Dataset: Images (GitHub, evelinanaumovich/computer_vision_project3). Classes: fire, no fire.

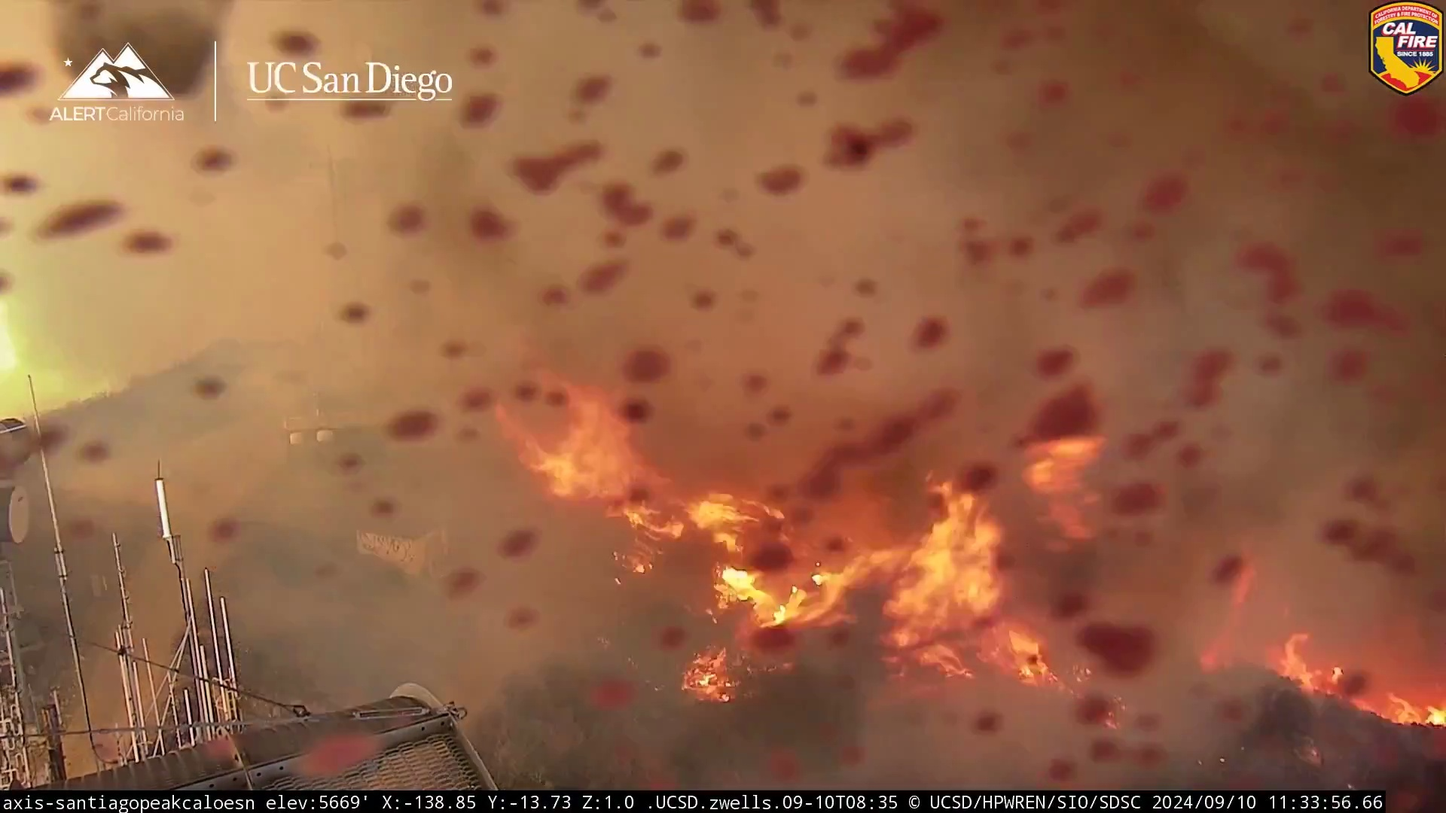
Label: fire

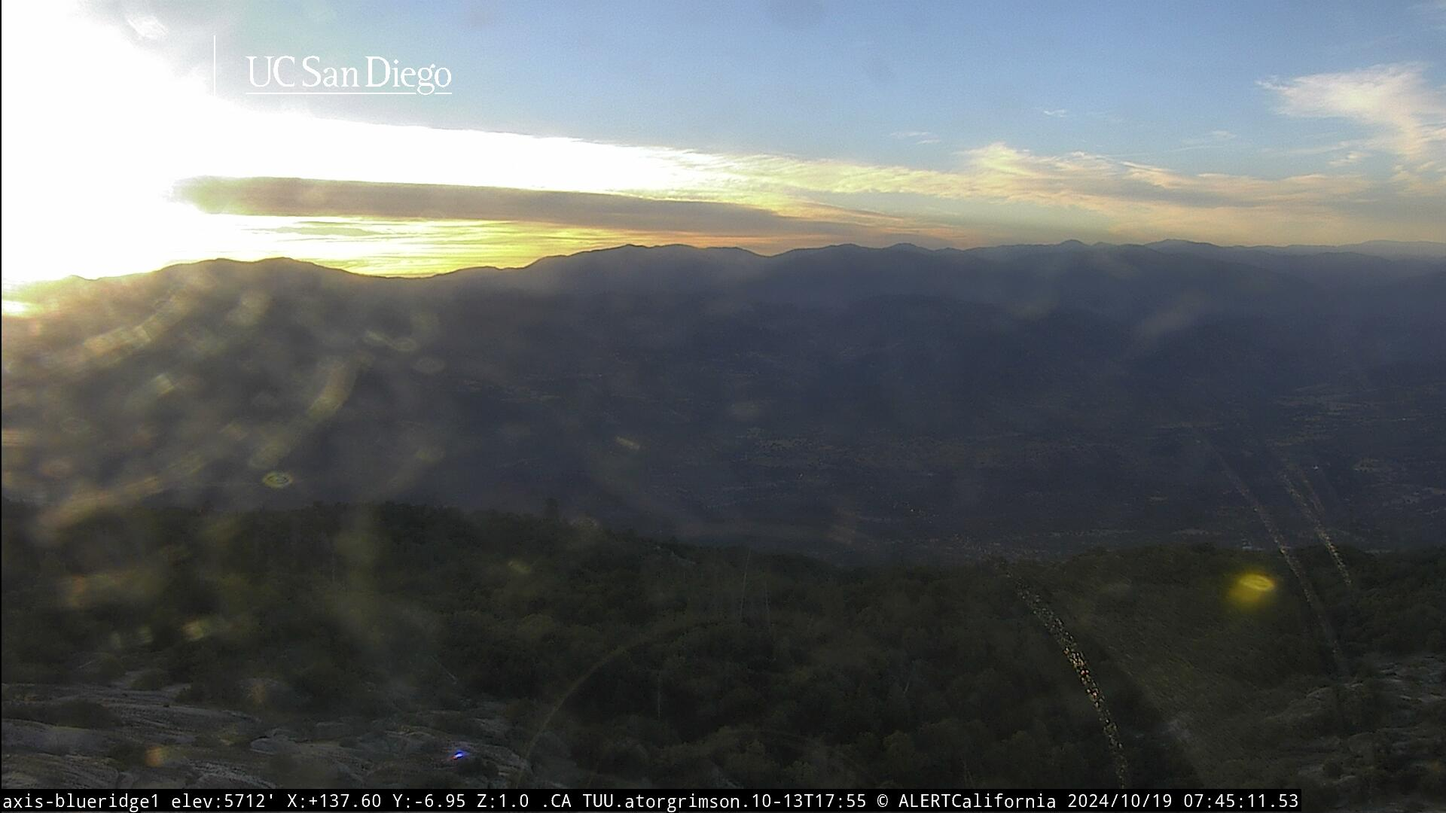
Label: no fire

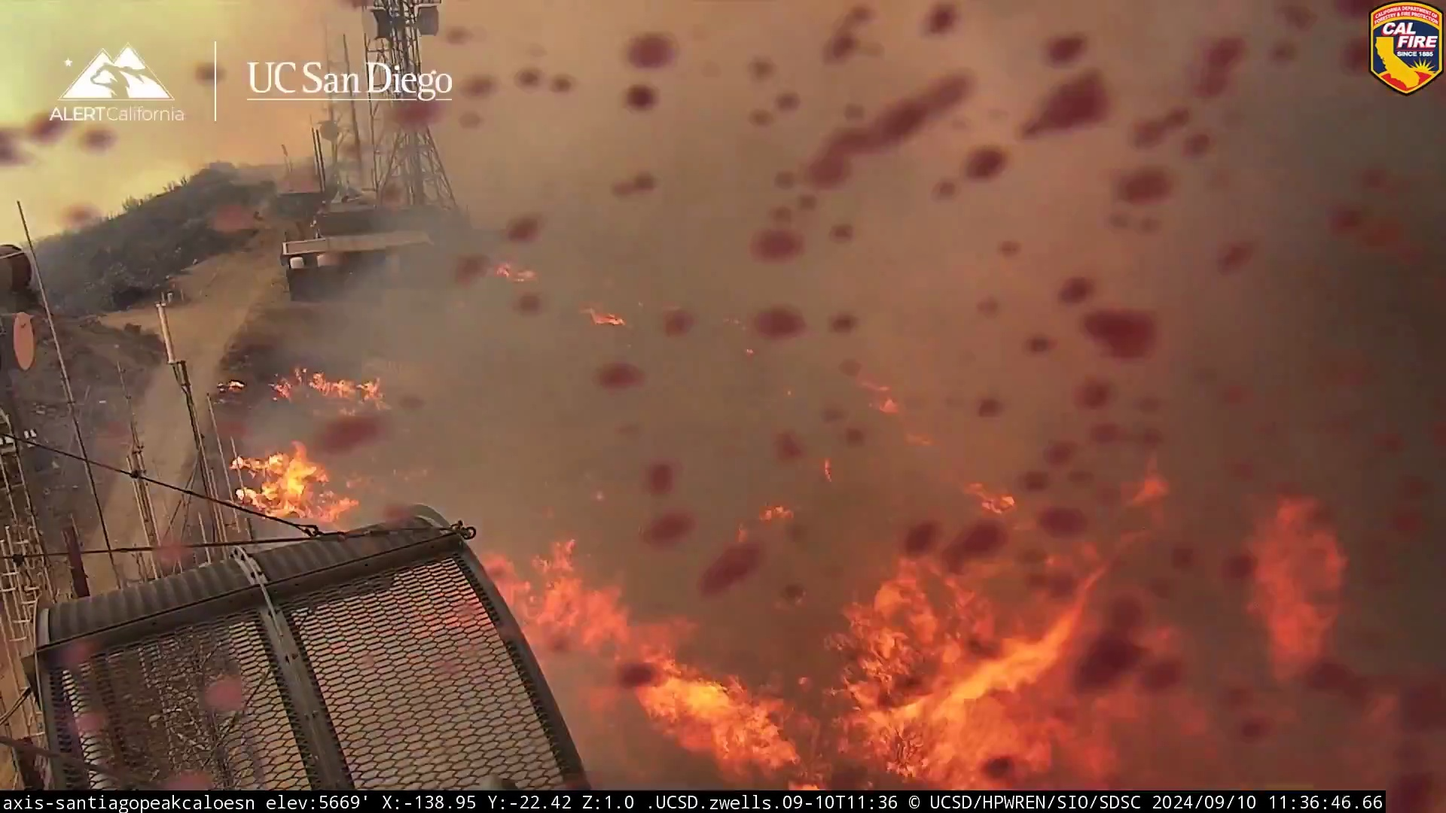
Label: fire

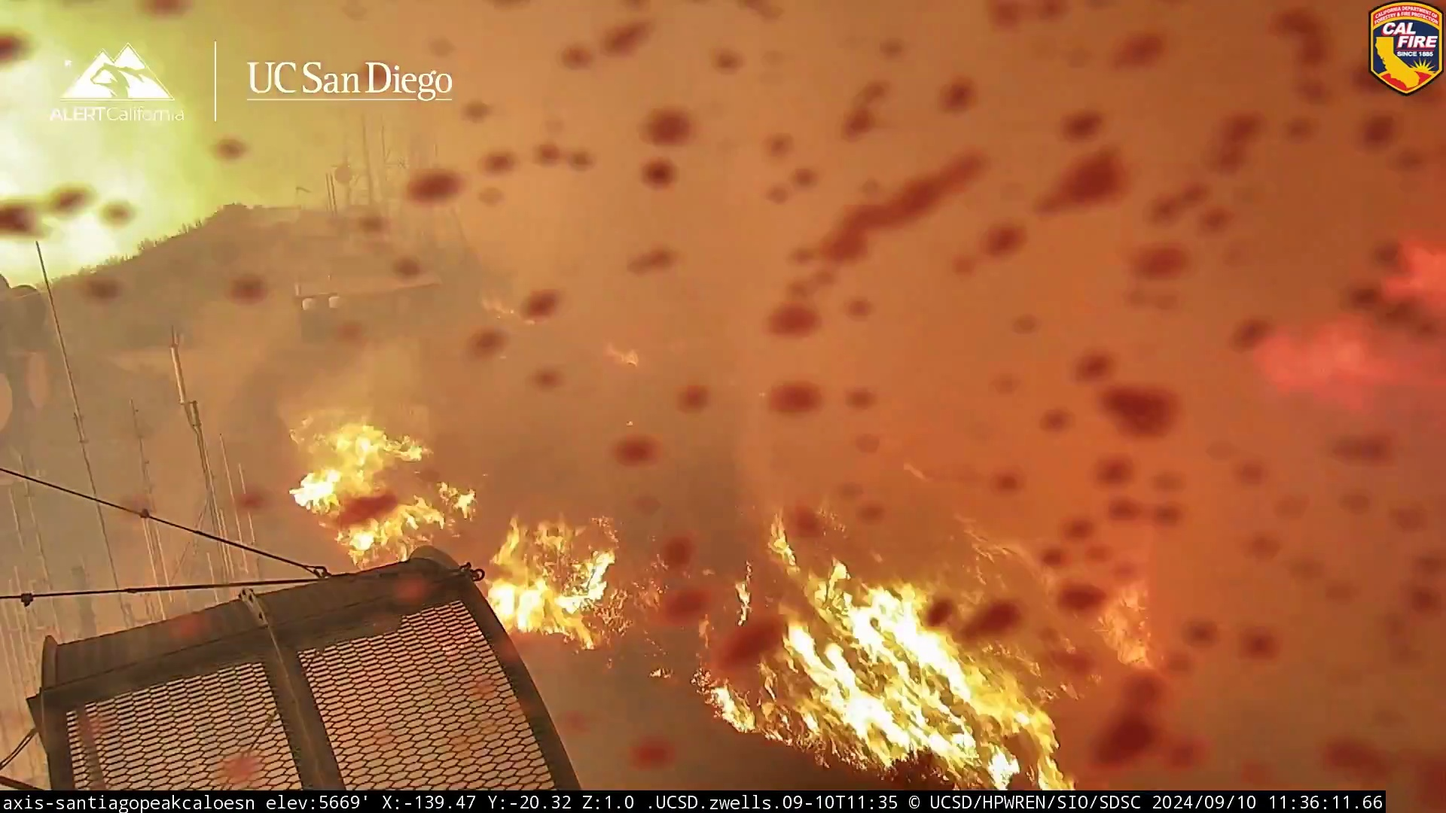
Label: fire

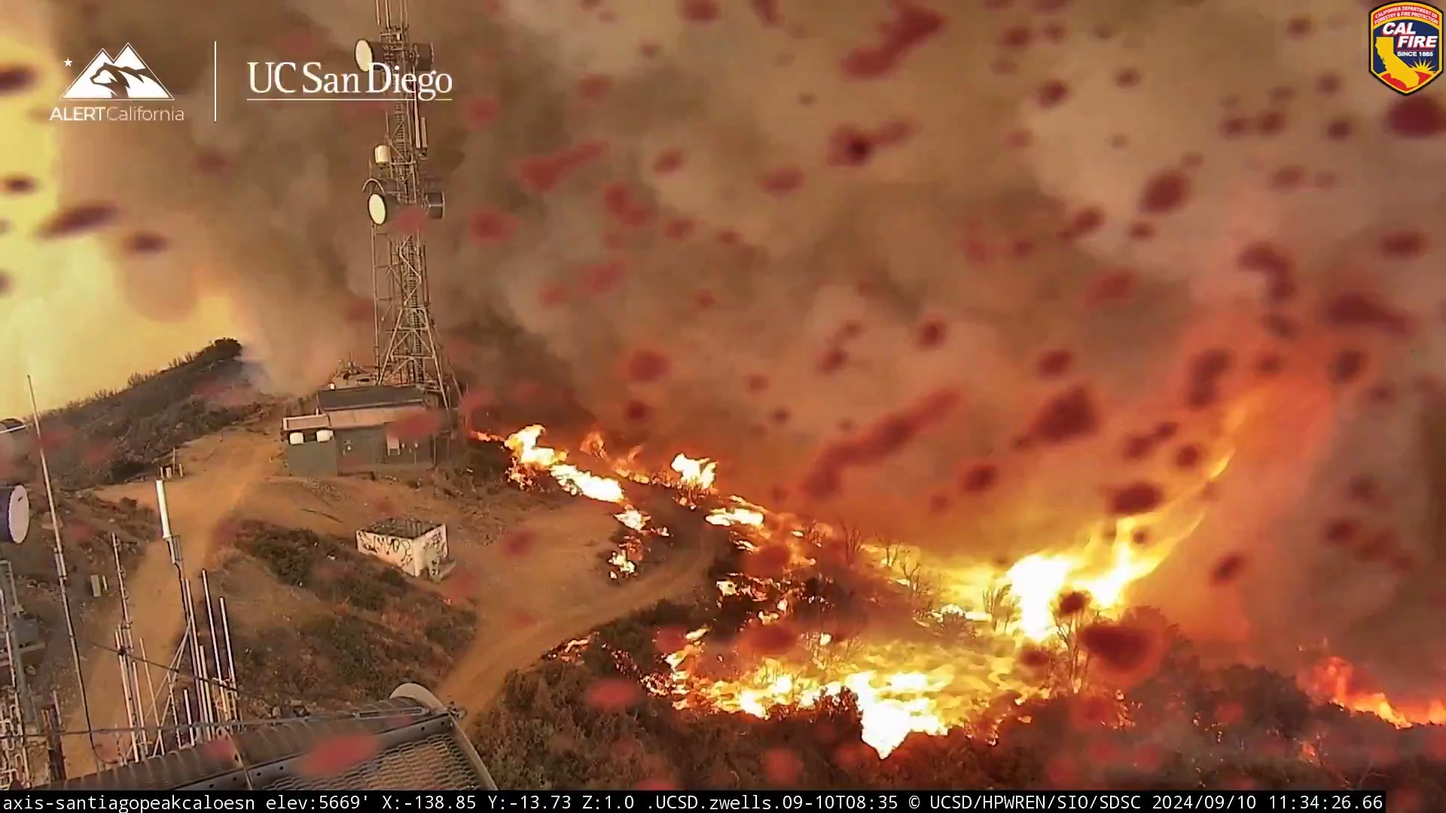
Label: fire

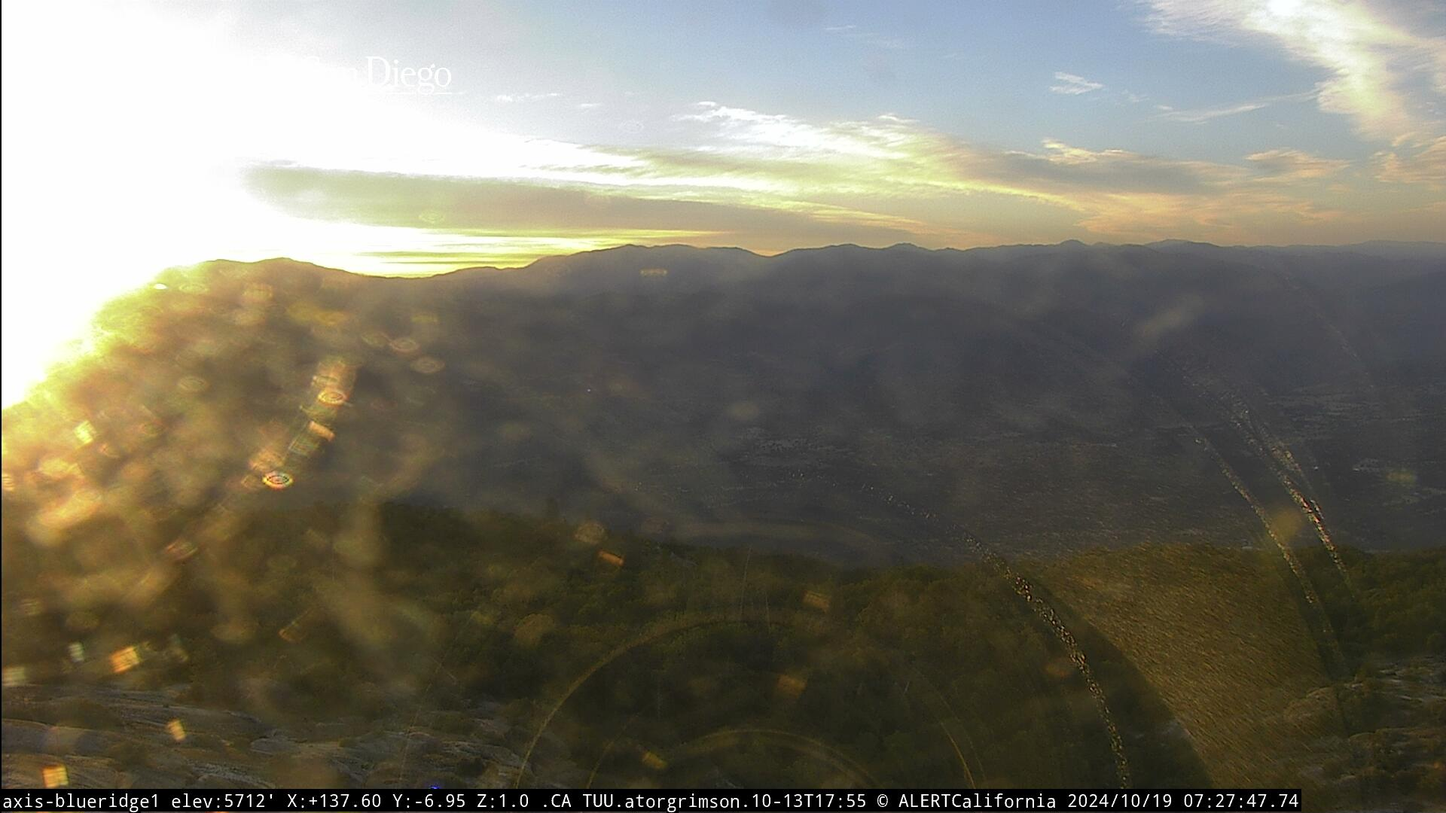
Label: no fire
